The GitHub repository Amram15/RadarTesting contains a labelled image folder "Learning" with 6 categories: drinking, falling, picking up, sitting, standing, walking. Examples follow, each with its label.

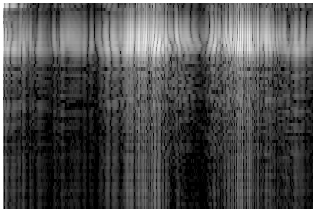
Label: picking up

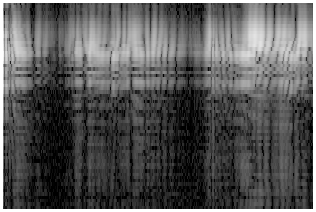
Label: drinking

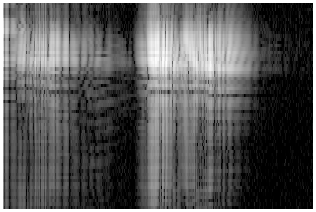
Label: sitting

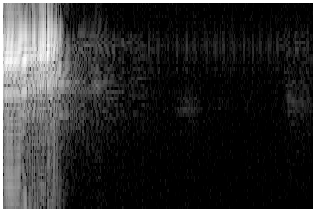
Label: falling

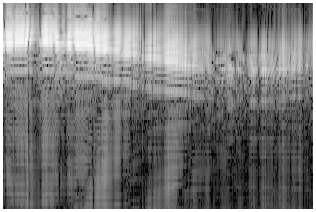
Label: walking

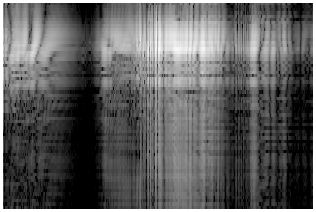
Label: standing
